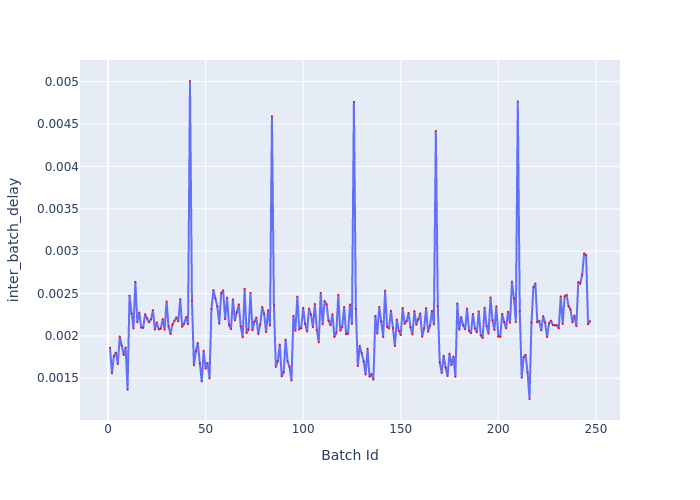

The file beside this chart, header and first rows:
Batch Id, inter_batch_delay
1, 0.001862
2, 0.001559
3, 0.001763
4, 0.001803
5, 0.001669
6, 0.001993
7, 0.001886
8, 0.001775
9, 0.001864
10, 0.001366
11, 0.002475
12, 0.002262
13, 0.002089
14, 0.002638
15, 0.002161
16, 0.002275
17, 0.002099
18, 0.002096
19, 0.002256
20, 0.002208
21, 0.00216
22, 0.002195
23, 0.002304
24, 0.002075
25, 0.002159
26, 0.002079
27, 0.002085
28, 0.002199
29, 0.002075
30, 0.002406
31, 0.002111
32, 0.002023
33, 0.002134
34, 0.002177
35, 0.002218
36, 0.002172
37, 0.002434
38, 0.002109
39, 0.002143
40, 0.002222
41, 0.002138
42, 0.005007
43, 0.002414
44, 0.001653
45, 0.001822
46, 0.001916
47, 0.001676
48, 0.001463
49, 0.001826
50, 0.001614
51, 0.001682
52, 0.001497
53, 0.002316
54, 0.002541
55, 0.002444
56, 0.002347
57, 0.002144
58, 0.002506
59, 0.002536
60, 0.002197
... 187 more rows
